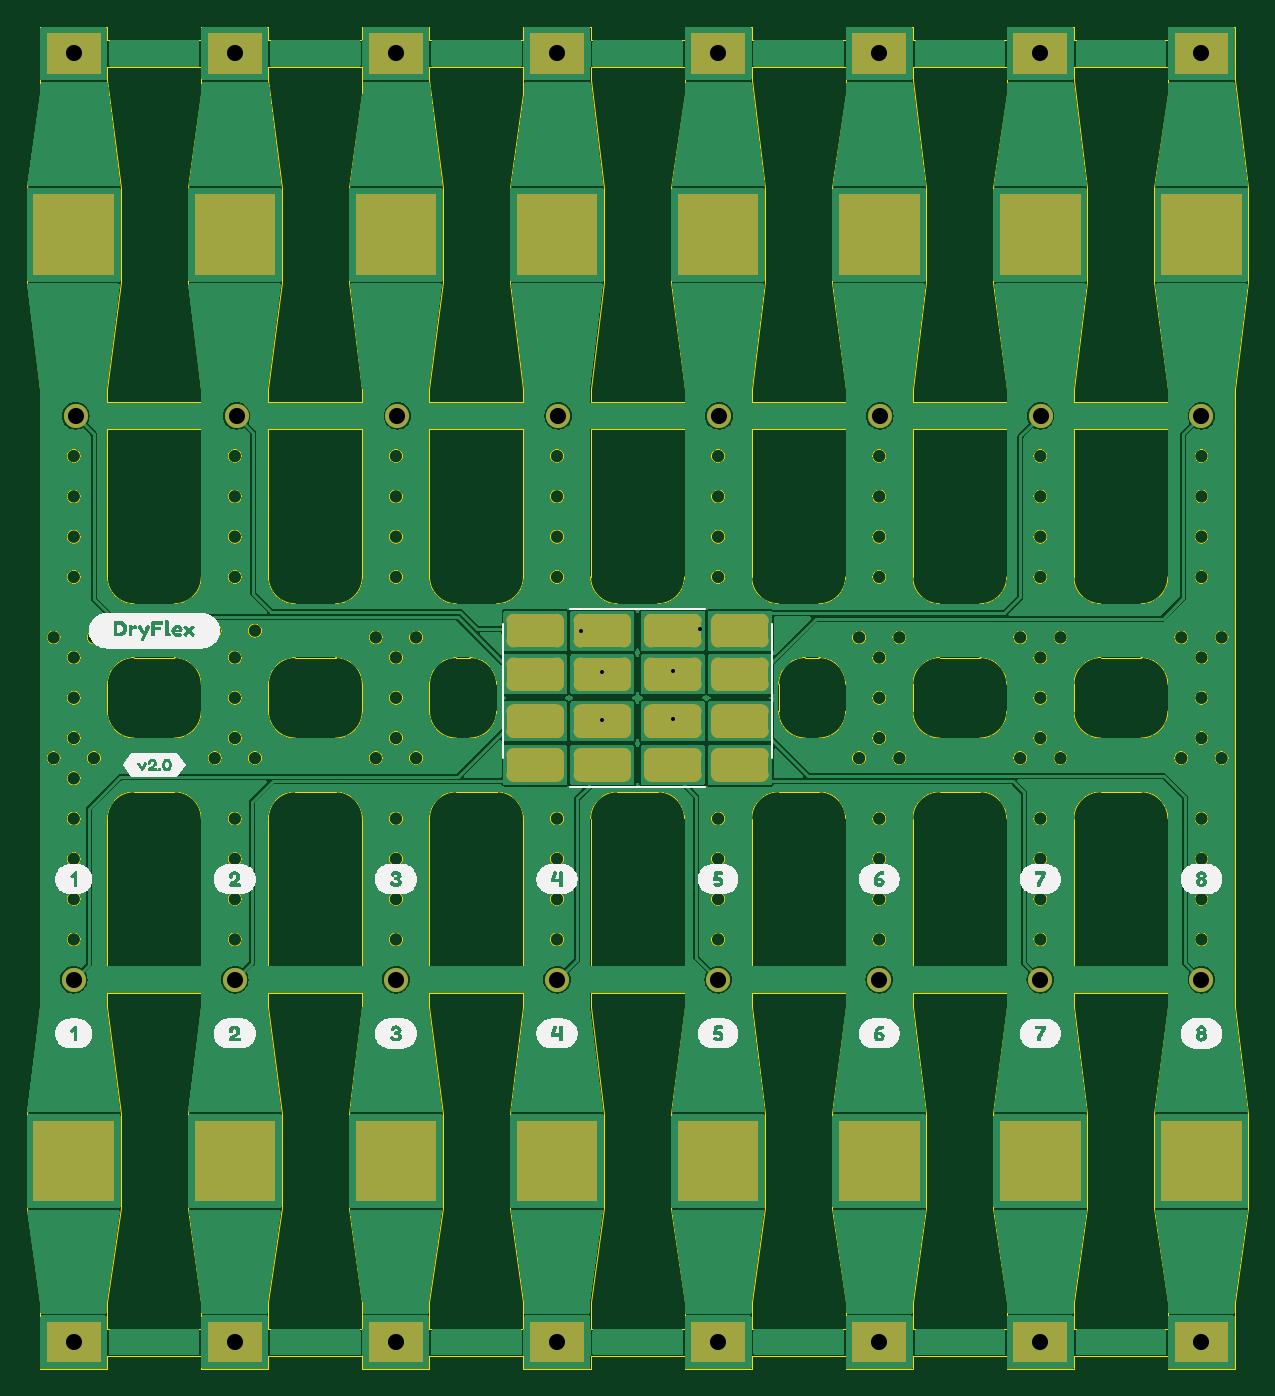
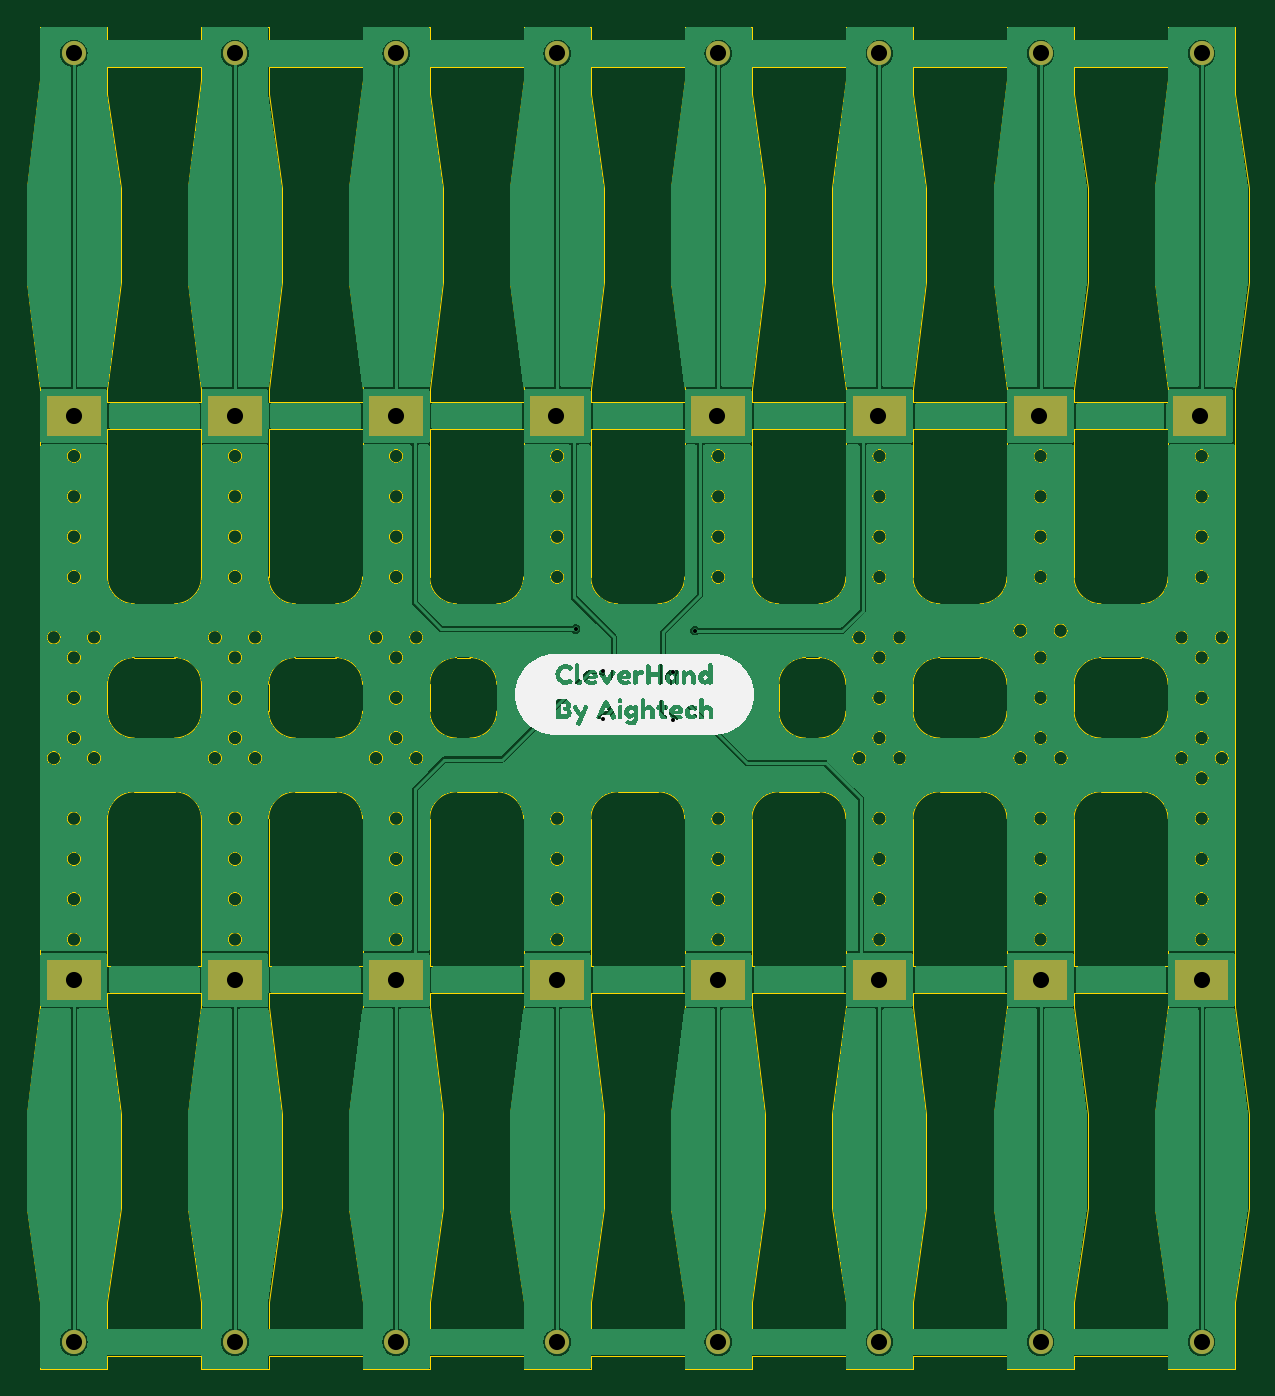
Circuit board: 10 layer files. Board 91.0 x 100.0 mm.
- bottom_copper: DRY_FLEX-B_Cu.gbl (219906 bytes)
- bottom_mask: DRY_FLEX-B_Mask.gbs (3510 bytes)
- paste: DRY_FLEX-B_Paste.gbp (531 bytes)
- bottom_silk: DRY_FLEX-B_Silks.gbo (27175 bytes)
- outline: DRY_FLEX-Edge_Cuts.gm1 (37508 bytes)
- top_copper: DRY_FLEX-F_Cu.gtl (249296 bytes)
- top_mask: DRY_FLEX-F_Mask.gts (22582 bytes)
- paste: DRY_FLEX-F_Paste.gtp (531 bytes)
- top_silk: DRY_FLEX-F_Silks.gto (81963 bytes)
- drill: DRY_FLEX.drl (923 bytes)

=== bottom_copper: DRY_FLEX-B_Cu.gbl (219906 bytes, source omitted) ===
=== bottom_mask: DRY_FLEX-B_Mask.gbs ===
G04 #@! TF.GenerationSoftware,KiCad,Pcbnew,8.0.1-8.0.1-1~ubuntu22.04.1*
G04 #@! TF.CreationDate,2024-03-30T19:46:48+00:00*
G04 #@! TF.ProjectId,DRY_FLEX,4452595f-464c-4455-982e-6b696361645f,v1.0*
G04 #@! TF.SameCoordinates,Original*
G04 #@! TF.FileFunction,Soldermask,Bot*
G04 #@! TF.FilePolarity,Negative*
%FSLAX46Y46*%
G04 Gerber Fmt 4.6, Leading zero omitted, Abs format (unit mm)*
G04 Created by KiCad (PCBNEW 8.0.1-8.0.1-1~ubuntu22.04.1) date 2024-03-30 19:46:48*
%MOMM*%
%LPD*%
G01*
G04 APERTURE LIST*
%ADD10C,1.800000*%
G04 APERTURE END LIST*
G36*
X45500000Y-43500000D02*
G01*
X49500000Y-43500000D01*
X49500000Y-46500000D01*
X45500000Y-46500000D01*
X45500000Y-43500000D01*
G37*
G36*
X57500000Y-85500000D02*
G01*
X61500000Y-85500000D01*
X61500000Y-88500000D01*
X57500000Y-88500000D01*
X57500000Y-85500000D01*
G37*
G36*
X105500000Y-43500000D02*
G01*
X109500000Y-43500000D01*
X109500000Y-46500000D01*
X105500000Y-46500000D01*
X105500000Y-43500000D01*
G37*
G36*
X21500000Y-85500000D02*
G01*
X25500000Y-85500000D01*
X25500000Y-88500000D01*
X21500000Y-88500000D01*
X21500000Y-85500000D01*
G37*
G36*
X81500000Y-85500000D02*
G01*
X85500000Y-85500000D01*
X85500000Y-88500000D01*
X81500000Y-88500000D01*
X81500000Y-85500000D01*
G37*
G36*
X81500000Y-43500000D02*
G01*
X85500000Y-43500000D01*
X85500000Y-46500000D01*
X81500000Y-46500000D01*
X81500000Y-43500000D01*
G37*
G36*
X45500000Y-85500000D02*
G01*
X49500000Y-85500000D01*
X49500000Y-88500000D01*
X45500000Y-88500000D01*
X45500000Y-85500000D01*
G37*
G36*
X93500000Y-43500000D02*
G01*
X97500000Y-43500000D01*
X97500000Y-46500000D01*
X93500000Y-46500000D01*
X93500000Y-43500000D01*
G37*
G36*
X21650000Y-43500000D02*
G01*
X25650000Y-43500000D01*
X25650000Y-46500000D01*
X21650000Y-46500000D01*
X21650000Y-43500000D01*
G37*
G36*
X33500000Y-85500000D02*
G01*
X37500000Y-85500000D01*
X37500000Y-88500000D01*
X33500000Y-88500000D01*
X33500000Y-85500000D01*
G37*
G36*
X57500000Y-43500000D02*
G01*
X61500000Y-43500000D01*
X61500000Y-46500000D01*
X57500000Y-46500000D01*
X57500000Y-43500000D01*
G37*
G36*
X69500000Y-43500000D02*
G01*
X73500000Y-43500000D01*
X73500000Y-46500000D01*
X69500000Y-46500000D01*
X69500000Y-43500000D01*
G37*
G36*
X105500000Y-85500000D02*
G01*
X109500000Y-85500000D01*
X109500000Y-88500000D01*
X105500000Y-88500000D01*
X105500000Y-85500000D01*
G37*
G36*
X69500000Y-85500000D02*
G01*
X73500000Y-85500000D01*
X73500000Y-88500000D01*
X69500000Y-88500000D01*
X69500000Y-85500000D01*
G37*
G36*
X93500000Y-85500000D02*
G01*
X97500000Y-85500000D01*
X97500000Y-88500000D01*
X93500000Y-88500000D01*
X93500000Y-85500000D01*
G37*
G36*
X33500000Y-43500000D02*
G01*
X37500000Y-43500000D01*
X37500000Y-46500000D01*
X33500000Y-46500000D01*
X33500000Y-43500000D01*
G37*
D10*
X95500000Y-87000000D03*
X59500000Y-87000000D03*
X83500000Y-18000000D03*
X95521426Y-44999999D03*
X71500000Y-113999999D03*
X47500000Y-18000000D03*
X35500000Y-18000000D03*
X23500000Y-114000000D03*
X23650000Y-45000000D03*
X23500000Y-18000000D03*
X95500000Y-18000000D03*
X71564284Y-45000000D03*
X59585713Y-44999999D03*
X107500000Y-18000000D03*
X83500000Y-87000000D03*
X83500000Y-113999999D03*
X71500000Y-18000000D03*
X59500000Y-113999999D03*
X35500000Y-87000000D03*
X71500000Y-87000000D03*
X23500000Y-87000000D03*
X47500000Y-113999999D03*
X107500000Y-114000000D03*
X107500000Y-45000000D03*
X83542855Y-44999999D03*
X95500000Y-113999999D03*
X107500000Y-87000000D03*
X59500000Y-17999999D03*
X35628571Y-44999999D03*
X35500000Y-113999999D03*
X47500000Y-87000000D03*
X47607142Y-45000000D03*
M02*

=== paste: DRY_FLEX-B_Paste.gbp ===
G04 #@! TF.GenerationSoftware,KiCad,Pcbnew,8.0.1-8.0.1-1~ubuntu22.04.1*
G04 #@! TF.CreationDate,2024-03-30T19:46:48+00:00*
G04 #@! TF.ProjectId,DRY_FLEX,4452595f-464c-4455-982e-6b696361645f,v1.0*
G04 #@! TF.SameCoordinates,Original*
G04 #@! TF.FileFunction,Paste,Bot*
G04 #@! TF.FilePolarity,Positive*
%FSLAX46Y46*%
G04 Gerber Fmt 4.6, Leading zero omitted, Abs format (unit mm)*
G04 Created by KiCad (PCBNEW 8.0.1-8.0.1-1~ubuntu22.04.1) date 2024-03-30 19:46:48*
%MOMM*%
%LPD*%
G01*
G04 APERTURE LIST*
G04 APERTURE END LIST*
M02*

=== bottom_silk: DRY_FLEX-B_Silks.gbo (27175 bytes, source omitted) ===
=== outline: DRY_FLEX-Edge_Cuts.gm1 (37508 bytes, source omitted) ===
=== top_copper: DRY_FLEX-F_Cu.gtl (249296 bytes, source omitted) ===
=== top_mask: DRY_FLEX-F_Mask.gts (22582 bytes, source omitted) ===
=== paste: DRY_FLEX-F_Paste.gtp ===
G04 #@! TF.GenerationSoftware,KiCad,Pcbnew,8.0.1-8.0.1-1~ubuntu22.04.1*
G04 #@! TF.CreationDate,2024-03-30T19:46:48+00:00*
G04 #@! TF.ProjectId,DRY_FLEX,4452595f-464c-4455-982e-6b696361645f,v1.0*
G04 #@! TF.SameCoordinates,Original*
G04 #@! TF.FileFunction,Paste,Top*
G04 #@! TF.FilePolarity,Positive*
%FSLAX46Y46*%
G04 Gerber Fmt 4.6, Leading zero omitted, Abs format (unit mm)*
G04 Created by KiCad (PCBNEW 8.0.1-8.0.1-1~ubuntu22.04.1) date 2024-03-30 19:46:48*
%MOMM*%
%LPD*%
G01*
G04 APERTURE LIST*
G04 APERTURE END LIST*
M02*

=== top_silk: DRY_FLEX-F_Silks.gto (81963 bytes, source omitted) ===
=== drill: DRY_FLEX.drl ===
M48
; DRILL file {KiCad 8.0.1-8.0.1-1~ubuntu22.04.1} date 2024-03-30T20:01:14+0000
; FORMAT={-:-/ absolute / metric / decimal}
; #@! TF.CreationDate,2024-03-30T20:01:14+00:00
; #@! TF.GenerationSoftware,Kicad,Pcbnew,8.0.1-8.0.1-1~ubuntu22.04.1
; #@! TF.FileFunction,MixedPlating,1,2
FMAT,2
METRIC
; #@! TA.AperFunction,Plated,PTH,ViaDrill
T1C0.300
; #@! TA.AperFunction,Plated,PTH,ComponentDrill
T2C1.200
%
G90
G05
T1
X61.25Y-61.0
X62.875Y-64.05
X62.875Y-67.625
X68.125Y-64.0
X68.125Y-67.55
X70.125Y-60.875
T2
X23.5Y-18.0
X23.5Y-87.0
X23.5Y-114.0
X23.65Y-45.0
X35.5Y-18.0
X35.5Y-87.0
X35.5Y-114.0
X35.629Y-45.0
X47.5Y-18.0
X47.5Y-87.0
X47.5Y-114.0
X47.607Y-45.0
X59.5Y-18.0
X59.5Y-87.0
X59.5Y-114.0
X59.586Y-45.0
X71.5Y-18.0
X71.5Y-87.0
X71.5Y-114.0
X71.564Y-45.0
X83.5Y-18.0
X83.5Y-87.0
X83.5Y-114.0
X83.543Y-45.0
X95.5Y-18.0
X95.5Y-87.0
X95.5Y-114.0
X95.521Y-45.0
X107.5Y-18.0
X107.5Y-45.0
X107.5Y-87.0
X107.5Y-114.0
M30

